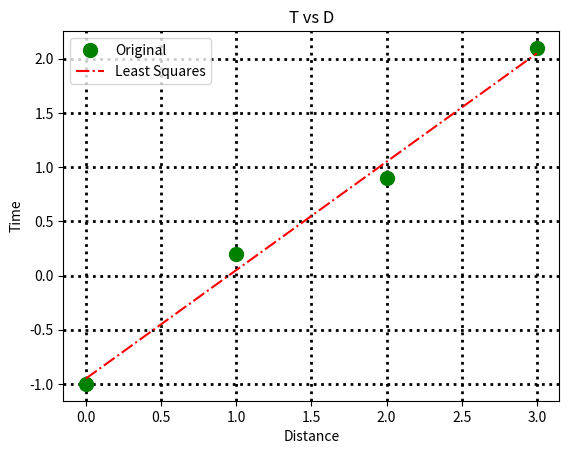

Here is the Python script that generated this plot:
import numpy as np
import matplotlib.pyplot as plt

arr1 = np.random.rand(3,3)
print(arr1)

x = np.linalg.det(arr1)
print(x)

arr2 = np.linalg.inv(arr1)
print(arr2)

# Θεωρήστε τον πολλαπλασιαμό τριών πινάκων arr3=arr2· arr1· arr2-1
# Υλοποιήστε τον πολλαπλασιασμό με χρήση της συνάρτησης και της μεθόδου dot
arr1 = np.random.rand(3,3)
arr2 = np.random.rand(3,3)
arr3 = np.dot(arr2, np.dot(arr1, np.linalg.inv(arr2)))
arr3 = arr2.dot(arr1.dot(np.linalg.inv(arr2)))

####################################################################################################################

x = np.array([[0, 1, 2, 3], [1,1,1,1]])
y = np.array([-1, 0.2, 0.9, 2.1])
a, b = np.linalg.lstsq(x.transpose(), y.transpose(), rcond=None)[0]
plt.plot(x[0], y, 'go', label='Original data', markersize=10)
plt.plot(x[0], a*x[0] + b, 'r-.', label='Fitted line')
plt.ylabel('Time')
plt.xlabel('Distance')
plt.title('T vs D')
plt.legend(['Original', 'Least Squares'])
plt.grid(color='k', linestyle=':', linewidth=2)
plt.show()

####################################################################################################################